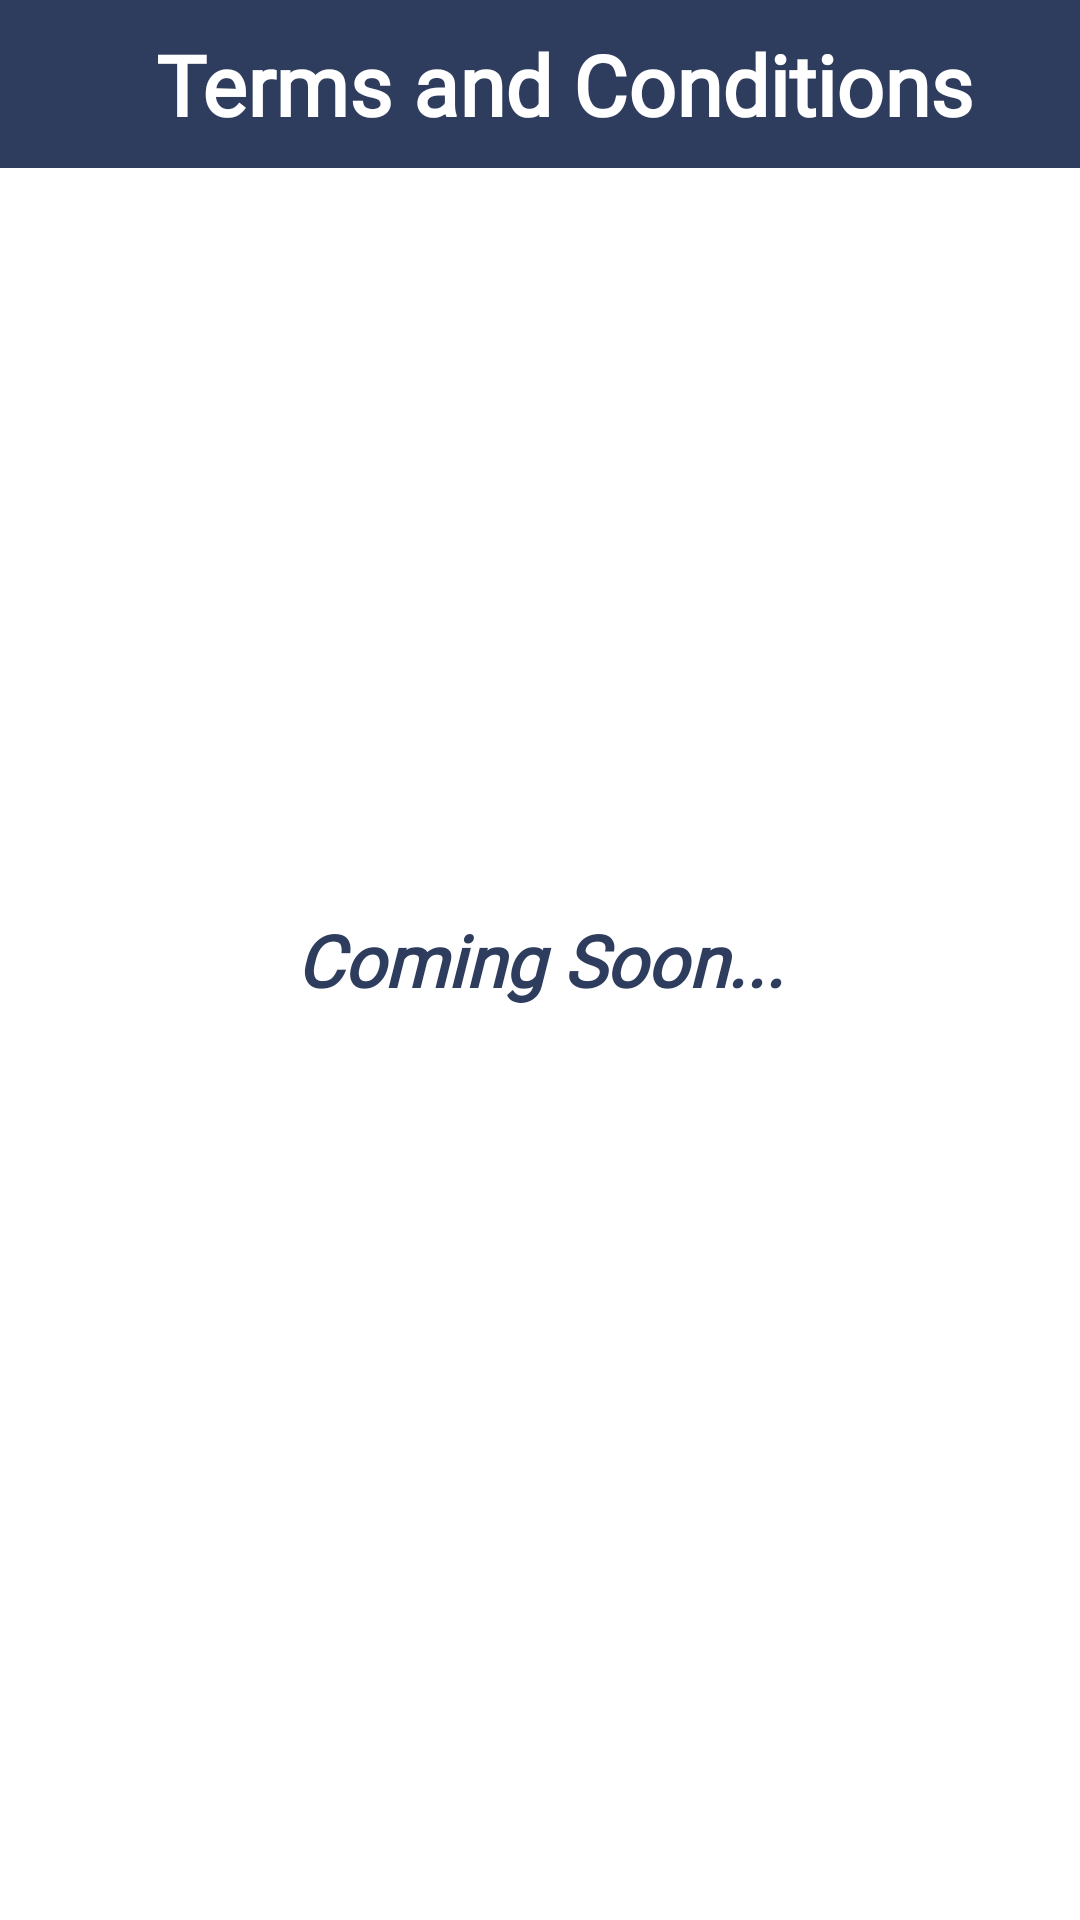

This screen was rendered from an Android layout file. Write that file and the resources it references.
<!-- AndroidManifest.xml: application theme Theme.SpotBuy -->
<!-- res/layout/activity_terms_conditions.xml -->
<?xml version="1.0" encoding="utf-8"?>
<androidx.constraintlayout.widget.ConstraintLayout xmlns:android="http://schemas.android.com/apk/res/android"
    xmlns:app="http://schemas.android.com/apk/res-auto"
    xmlns:tools="http://schemas.android.com/tools"
    android:layout_width="match_parent"
    android:layout_height="match_parent"
    tools:context=".Activity.TermsConditionsActivity">

    <LinearLayout
        android:id="@+id/linearLayout3"
        android:layout_width="match_parent"
        android:layout_height="56dp"
        android:background="@color/theme_primary"
        android:orientation="horizontal"
        app:layout_constraintEnd_toEndOf="parent"
        app:layout_constraintStart_toStartOf="parent"
        app:layout_constraintTop_toTopOf="parent"
        tools:ignore="UseCompoundDrawables">

        <ImageView
            android:id="@+id/back"
            android:layout_width="36dp"
            android:layout_height="36dp"
            android:layout_gravity="center"
            android:layout_marginStart="8dp"
            android:src="@drawable/ic_back"
            app:tint="@color/white" />

        <TextView
            android:layout_width="wrap_content"
            android:layout_height="wrap_content"
            android:layout_gravity="center"
            android:layout_marginStart="8dp"
            android:fontFamily="@font/baloo_normal"
            android:text="@string/terms_and_conditions"
            android:textColor="@color/white"
            android:textSize="28sp"
            android:textStyle="bold" />
    </LinearLayout>

   <RelativeLayout
       android:layout_width="match_parent"
       android:layout_height="match_parent">

       <TextView
           android:layout_width="match_parent"
           android:layout_height="wrap_content"
           android:layout_centerInParent="true"
           android:textStyle="bold|italic"
           android:textSize="24sp"
           android:textColor="@color/black"
           android:fontFamily="@font/baloo_normal"
           android:gravity="center"
           android:text="Coming Soon..."
       />
   </RelativeLayout>
</androidx.constraintlayout.widget.ConstraintLayout>
<!-- resources referenced by this layout -->
<resources>
  <color name="black">#2e3c5e</color>
  <color name="theme_primary">#2e3c5e</color>
  <color name="white">#FFFFFFFF</color>
  <string name="terms_and_conditions">Terms and Conditions</string>
  <style name="Theme.SpotBuy" parent="Theme.MaterialComponents.Light.NoActionBar">
          
          <item name="colorPrimary">@color/theme_primary</item>
          <item name="colorPrimaryVariant">@color/theme_primary_light</item>
          <item name="colorOnPrimary">@color/white</item>
          
          <item name="colorSecondary">@color/theme_secondary</item>
          <item name="colorSecondaryVariant">@color/teal_700</item>
          <item name="colorOnSecondary">@color/black</item>
          
          <item name="android:windowDrawsSystemBarBackgrounds">true</item>
          <item name="android:windowLightStatusBar">false</item>
          <item name="android:windowTranslucentStatus">false</item>
          <item name="android:statusBarColor">@color/theme_primary</item>
          <item name="android:autofilledHighlight" tools:targetApi="o">@android:color/transparent</item>
          
      </style>
  <color name="theme_primary_light">#58637d</color>
  <color name="theme_secondary">#00c4cc</color>
  <color name="teal_700">#FF018786</color>
</resources>
